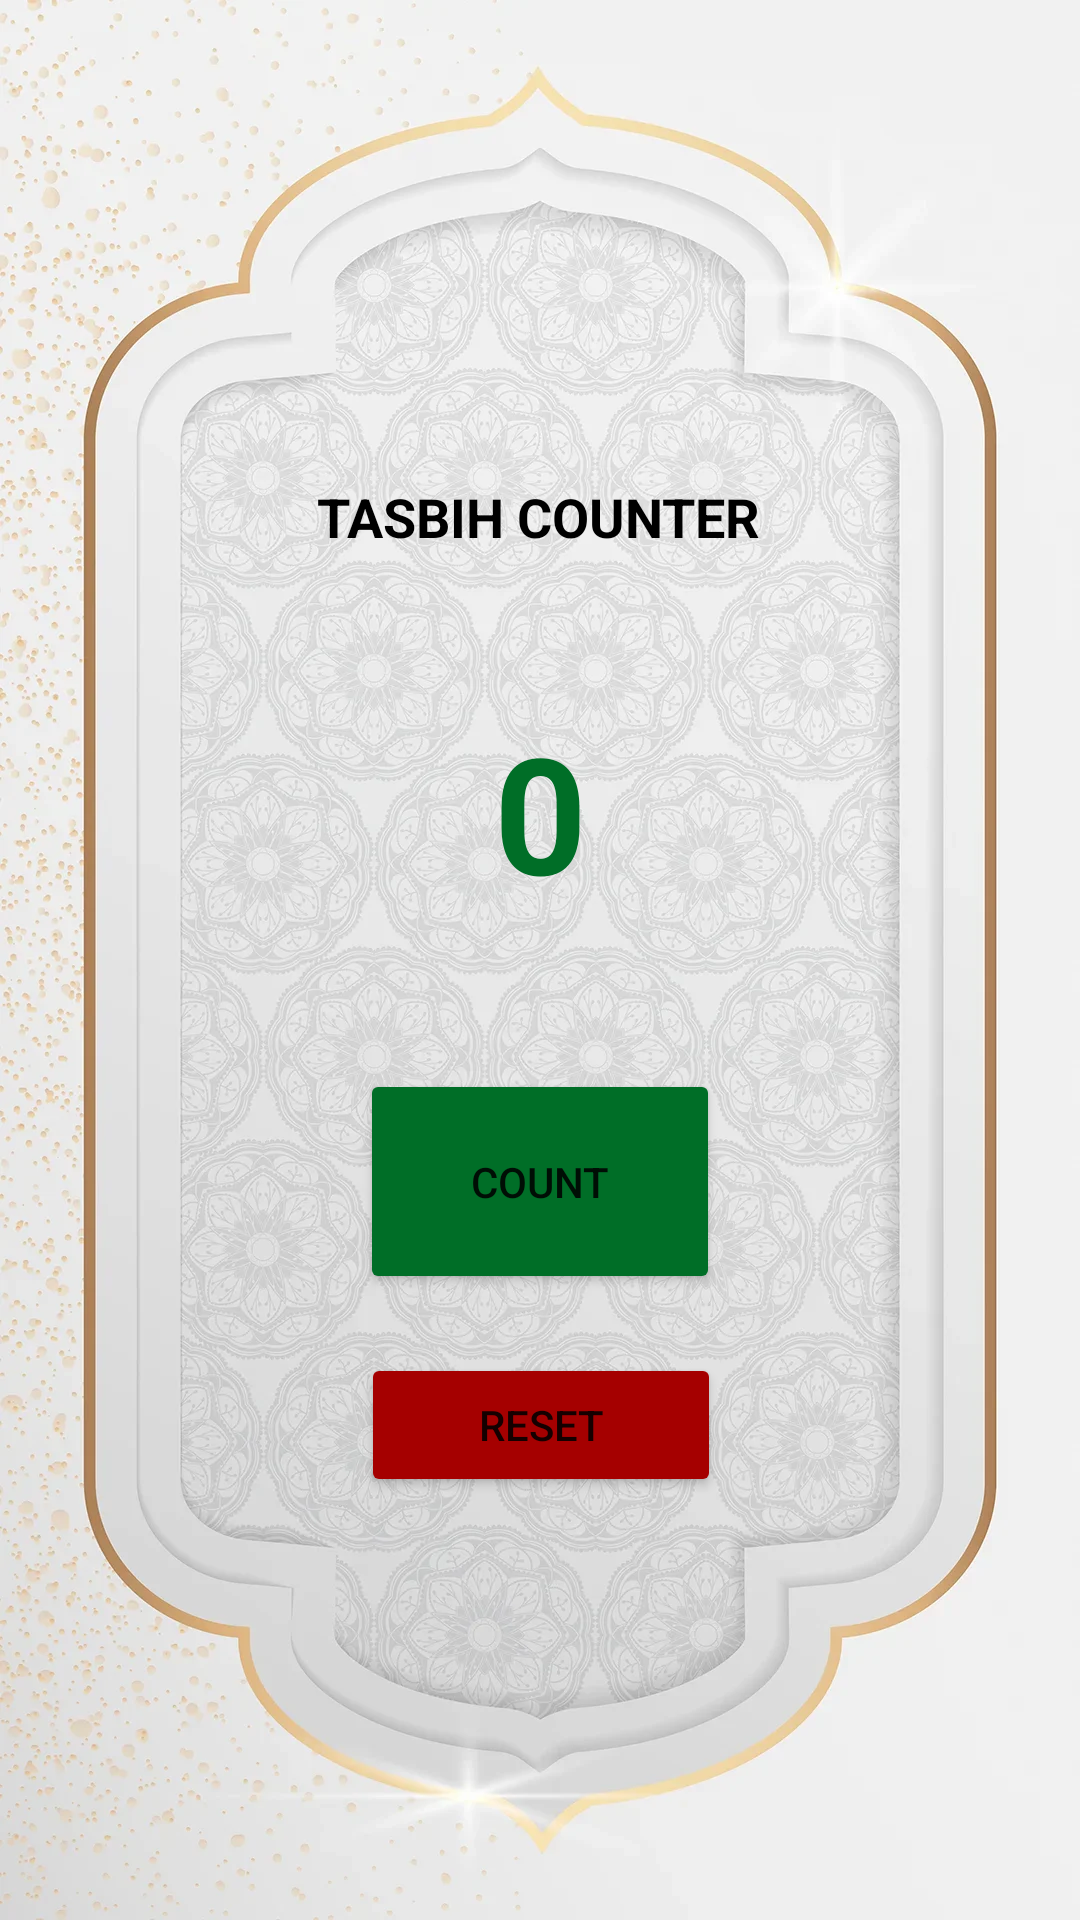

This screen was rendered from an Android layout file. Write that file and the resources it references.
<!-- AndroidManifest.xml: application theme Theme.QuranGND -->
<!-- res/layout/activity_tasbih_counter.xml -->
<?xml version="1.0" encoding="utf-8"?>
<androidx.constraintlayout.widget.ConstraintLayout xmlns:android="http://schemas.android.com/apk/res/android"
    xmlns:app="http://schemas.android.com/apk/res-auto"
    xmlns:tools="http://schemas.android.com/tools"
    android:layout_width="match_parent"
    android:layout_height="match_parent"
    android:background="@drawable/counter_bg"
    tools:context=".TasbihCounter">

    <TextView
        android:id="@+id/textView7"
        android:layout_width="wrap_content"
        android:layout_height="wrap_content"
        android:layout_marginTop="160dp"
        android:text="TASBIH COUNTER"
        android:textColor="@color/black"
        android:textSize="18sp"
        android:textStyle="bold"
        app:layout_constraintEnd_toEndOf="parent"
        app:layout_constraintHorizontal_bias="0.498"
        app:layout_constraintStart_toStartOf="parent"
        app:layout_constraintTop_toTopOf="parent" />

    <TextView
        android:id="@+id/count"
        android:layout_width="wrap_content"
        android:layout_height="wrap_content"
        android:layout_marginTop="50dp"
        android:text="0"
        android:textColor="@color/site"
        android:textSize="54sp"
        android:textStyle="bold"
        app:layout_constraintBottom_toBottomOf="parent"
        app:layout_constraintEnd_toEndOf="parent"
        app:layout_constraintStart_toStartOf="parent"
        app:layout_constraintTop_toBottomOf="@+id/textView7"
        app:layout_constraintVertical_bias="0.0" />

    <Button
        android:id="@+id/step"
        android:layout_width="120dp"
        android:layout_height="75dp"
        android:layout_marginTop="50dp"
        android:backgroundTint="@color/site"
        android:text="Count"
        app:layout_constraintEnd_toEndOf="parent"
        app:layout_constraintStart_toStartOf="parent"
        app:layout_constraintTop_toBottomOf="@+id/count" />

    <Button
        android:id="@+id/reset"
        android:layout_width="120dp"
        android:layout_height="wrap_content"
        android:layout_marginTop="8dp"
        android:backgroundTint="#A50000"
        android:text="Reset"
        app:layout_constraintBottom_toBottomOf="parent"
        app:layout_constraintEnd_toEndOf="parent"
        app:layout_constraintHorizontal_bias="0.501"
        app:layout_constraintStart_toStartOf="parent"
        app:layout_constraintTop_toBottomOf="@+id/step"
        app:layout_constraintVertical_bias="0.076" />


</androidx.constraintlayout.widget.ConstraintLayout>
<!-- resources referenced by this layout -->
<resources>
  <color name="black">#FF000000</color>
  <color name="site">#006e27</color>
  <!-- drawable counter_bg: webp bitmap (drawable, 181256 bytes) -->
  <style name="Theme.QuranGND" parent="Theme.MaterialComponents.DayNight.DarkActionBar">
          
          <item name="colorPrimary">@color/site</item>
          <item name="colorPrimaryVariant">@color/site_700</item>
          <item name="colorOnPrimary">@color/white</item>
          
          <item name="colorSecondary">@color/teal_200</item>
          <item name="colorSecondaryVariant">@color/teal_700</item>
          <item name="colorOnSecondary">@color/black</item>
          
          <item name="android:statusBarColor">?attr/colorPrimaryVariant</item>
          
      </style>
  <color name="site_700">#009A37</color>
  <color name="white">#FFFFFFFF</color>
  <color name="teal_200">#FF03DAC5</color>
  <color name="teal_700">#FF018786</color>
</resources>
